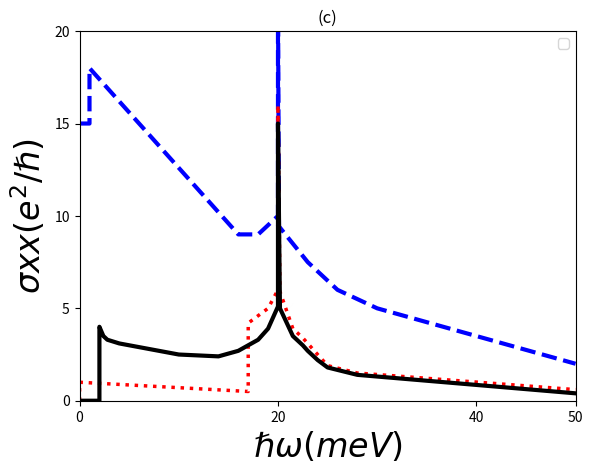

Here is the Python script that generated this plot:
import matplotlib.pyplot as plt
import numpy as np

# title
plt.title("(c)")

# X
plt.xlabel(r"$\hslash\omega(me V)$",fontsize=24)
plt.xticks([0, 20, 40, 50])


# Y
plt.ylabel(r"$\sigma xx (e^2/\hslash)$",fontsize=24)
plt.yticks([0, 5, 10, 15, 20])

# axis
plt.axis([0, 50, 0, 20])

x1 = np.array([0, 2, 2,   2.4,   2.8,4,  10, 14,      16,   18,  18.5,    19,     20, 20, 20.2, 21.5, 22.5, 23, 24, 25, 28, 50])
y1 = np.array([0, 0, 4,    3.5,  3.3,3.1, 2.5, 2.4,  2.7,   3.3,   3.6 ,  3.9,    5.1, 15, 5, 3.5, 3, 2.7, 2.2, 1.8, 1.4, 0.4])


x2 = np.array([0, 1,1,     16,  18,        20,               20,           20.1,       20,     23,     25,     26,     28,  30,    50         ])
y2 = np.array([15,15, 18,  9,   9,      10,            22,        9.5,     9.5,    7.5,    6.5,    6.0,   5.5,    5, 2         ])

x3 = np.array([0, 0, 17, 17,19,20,20,   20.2, 21.5, 22.5, 23, 24, 25, 28, 50])
y3 = np.array([0, 1, 0.5, 4.2,5,6,16,   5.9, 3.9, 3.4, 3.1, 2.5, 1.9, 1.5, 0.6])

plt.plot(x2, y2, marker="", linestyle="--", color="#0000ff", label="", linewidth=3)
plt.plot(x3, y3, marker="", linestyle=":", color="#ff0000", label="", linewidth=2.5)
plt.plot(x1, y1, marker="", linestyle="-", color="#000", label="", linewidth=3)

# show
plt.legend()
plt.show()
